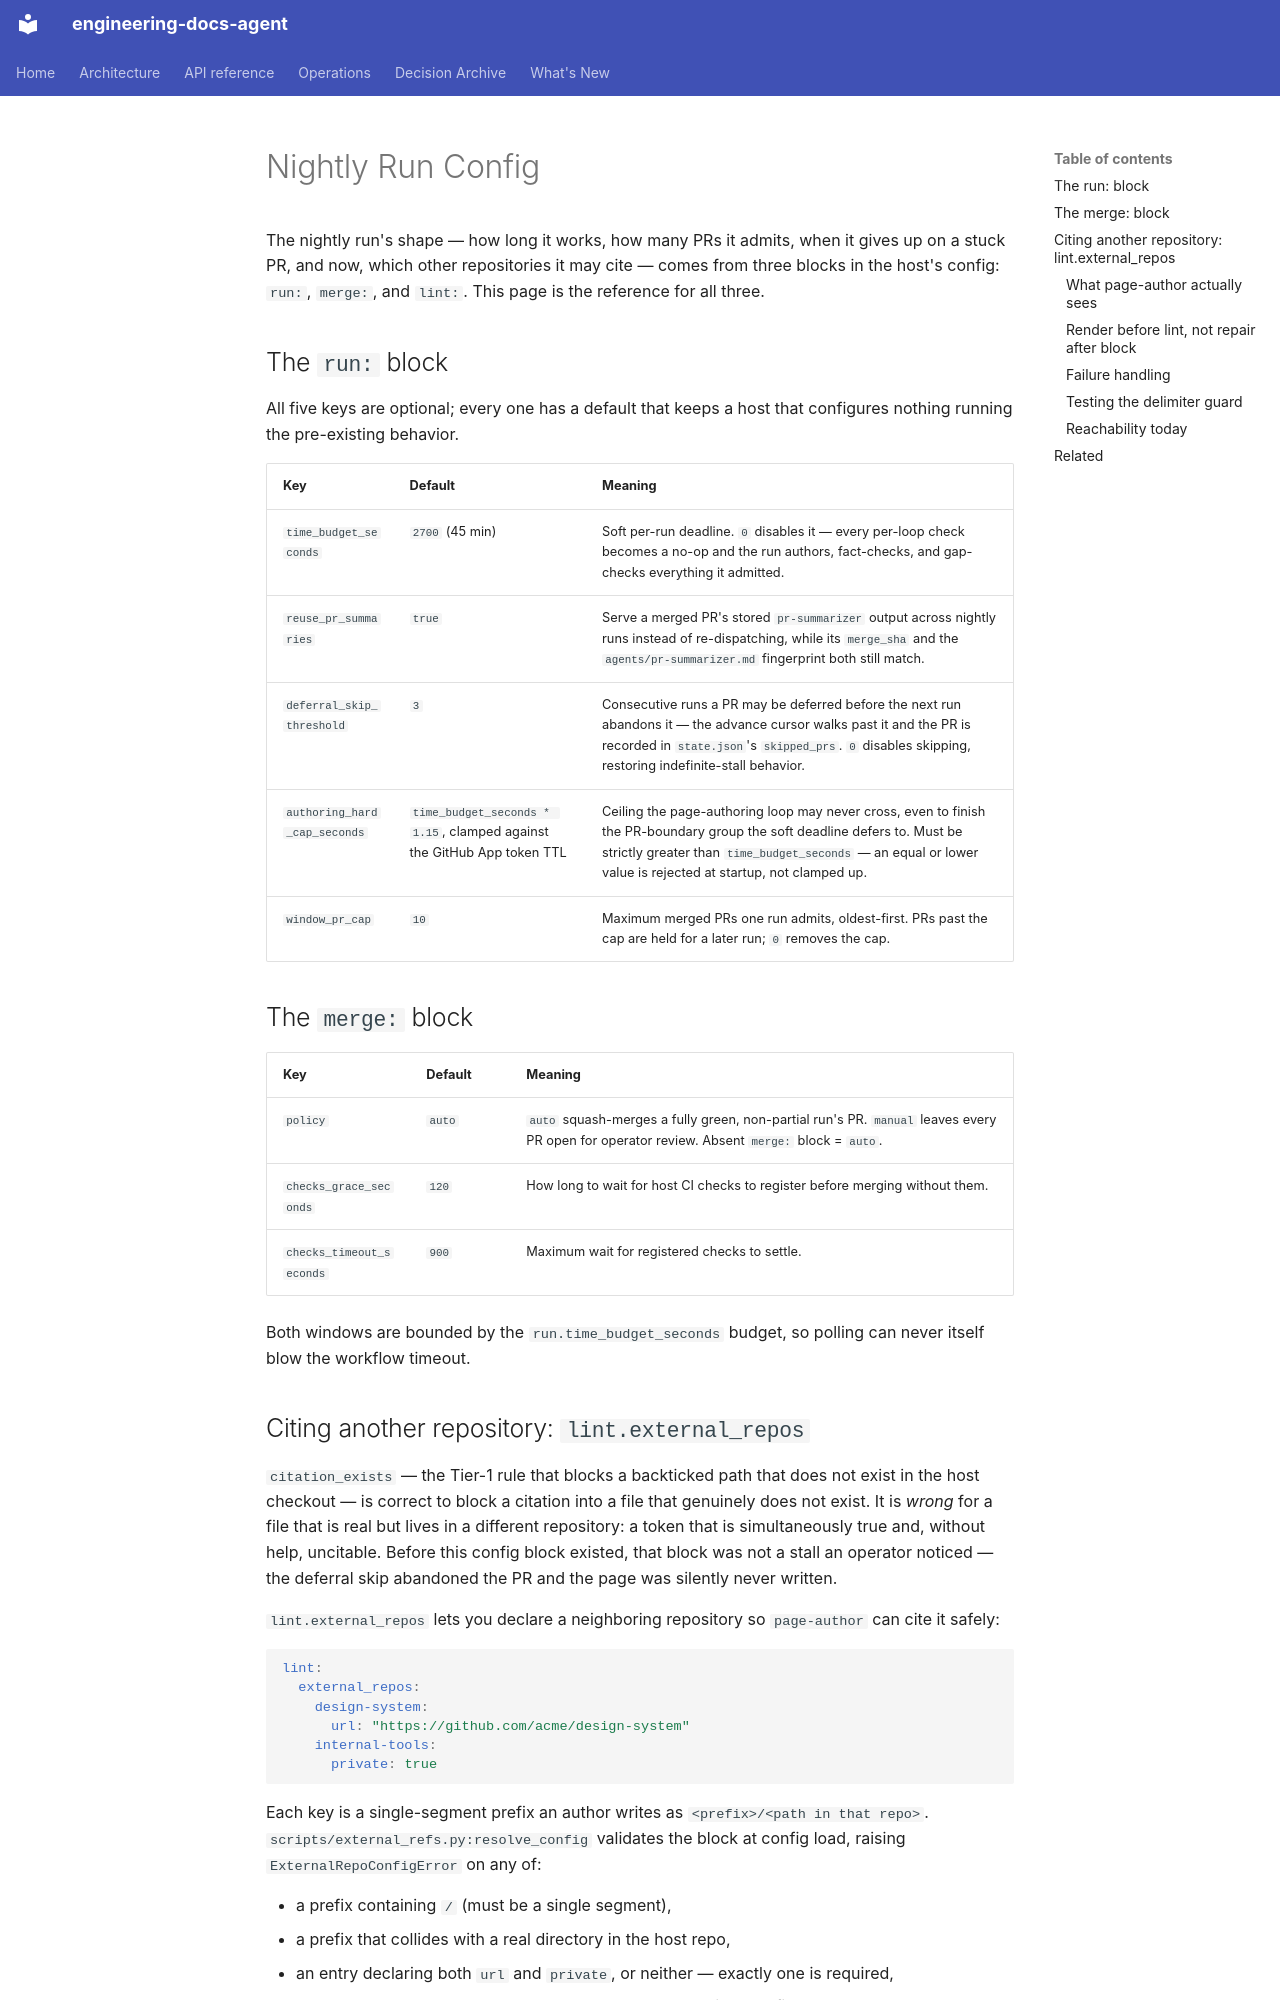

repository: theoju/engineering-docs-agent · page: operations/nightly-run-config/index.html · generator: mkdocs

---
status: draft
sources:
  - https://github.com/theoju/engineering-docs-agent/pull/279
synthesized_into: []
---

# Nightly Run Config

The nightly run's shape — how long it works, how many PRs it admits, when it gives up on a stuck PR, and now, which other repositories it may cite — comes from three blocks in the host's config: `run:`, `merge:`, and `lint:`. This page is the reference for all three.

## The `run:` block

All five keys are optional; every one has a default that keeps a host that configures nothing running the pre-existing behavior.

| Key | Default | Meaning |
| --- | --- | --- |
| `time_budget_seconds` | `2700` (45 min) | Soft per-run deadline. `0` disables it — every per-loop check becomes a no-op and the run authors, fact-checks, and gap-checks everything it admitted. |
| `reuse_pr_summaries` | `true` | Serve a merged PR's stored `pr-summarizer` output across nightly runs instead of re-dispatching, while its `merge_sha` and the `agents/pr-summarizer.md` fingerprint both still match. |
| `deferral_skip_threshold` | `3` | Consecutive runs a PR may be deferred before the next run abandons it — the advance cursor walks past it and the PR is recorded in `state.json`'s `skipped_prs`. `0` disables skipping, restoring indefinite-stall behavior. |
| `authoring_hard_cap_seconds` | `time_budget_seconds * 1.15`, clamped against the GitHub App token TTL | Ceiling the page-authoring loop may never cross, even to finish the PR-boundary group the soft deadline defers to. Must be strictly greater than `time_budget_seconds` — an equal or lower value is rejected at startup, not clamped up. |
| `window_pr_cap` | `10` | Maximum merged PRs one run admits, oldest-first. PRs past the cap are held for a later run; `0` removes the cap. |

## The `merge:` block

| Key | Default | Meaning |
| --- | --- | --- |
| `policy` | `auto` | `auto` squash-merges a fully green, non-partial run's PR. `manual` leaves every PR open for operator review. Absent `merge:` block = `auto`. |
| `checks_grace_seconds` | `120` | How long to wait for host CI checks to register before merging without them. |
| `checks_timeout_seconds` | `900` | Maximum wait for registered checks to settle. |

Both windows are bounded by the `run.time_budget_seconds` budget, so polling can never itself blow the workflow timeout.

## Citing another repository: `lint.external_repos`

`citation_exists` — the Tier-1 rule that blocks a backticked path that does not exist in the host checkout — is correct to block a citation into a file that genuinely does not exist. It is *wrong* for a file that is real but lives in a different repository: a token that is simultaneously true and, without help, uncitable. Before this config block existed, that block was not a stall an operator noticed — the deferral skip abandoned the PR and the page was silently never written.

`lint.external_repos` lets you declare a neighboring repository so `page-author` can cite it safely:

```yaml
lint:
  external_repos:
    design-system:
      url: "https://github.com/acme/design-system"
    internal-tools:
      private: true
```

Each key is a single-segment prefix an author writes as `<prefix>/<path in that repo>`. `scripts/external_refs.py:resolve_config` validates the block at config load, raising `ExternalRepoConfigError` on any of:

- a prefix containing `/` (must be a single segment),
- a prefix that collides with a real directory in the host repo,
- an entry declaring both `url` and `private`, or neither — exactly one is required,
- a `blob_template` whose placeholders don't resolve against the fixed `{url}`, `{ref}`, `{path}` set (checked once, at load, by formatting it against dummy values — so a config typo fails loudly at startup instead of once per page on every run).

A public entry (`url` set) defaults `ref` to `main` and `blob_template` to `{url}/blob/{ref}/{path}`; both are overridable per entry. A private entry never gets a template — its whole point is that the repository name is never rendered anywhere.
